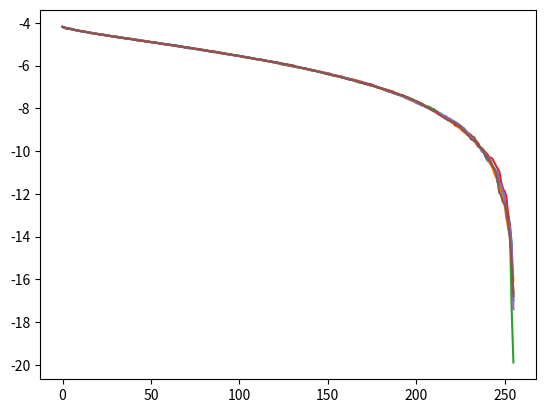

This chart was generated by the following Python code:
import matplotlib.pyplot as plt
import numpy as np

def Marchenko_Pastur(N, nu):
    X = nu* np.random.randn(int(2 ** (N / 2)), int(2 ** (N / 2)))
    Y = X @ np.transpose(X)
    Y /= np.trace(Y)
    return np.log(np.sort(np.linalg.eigvals(Y))[::-1])

for i in [0.1, 0.5, 1.0, 2, 5, 10]:
    plt.plot(Marchenko_Pastur(16, i))
plt.show()